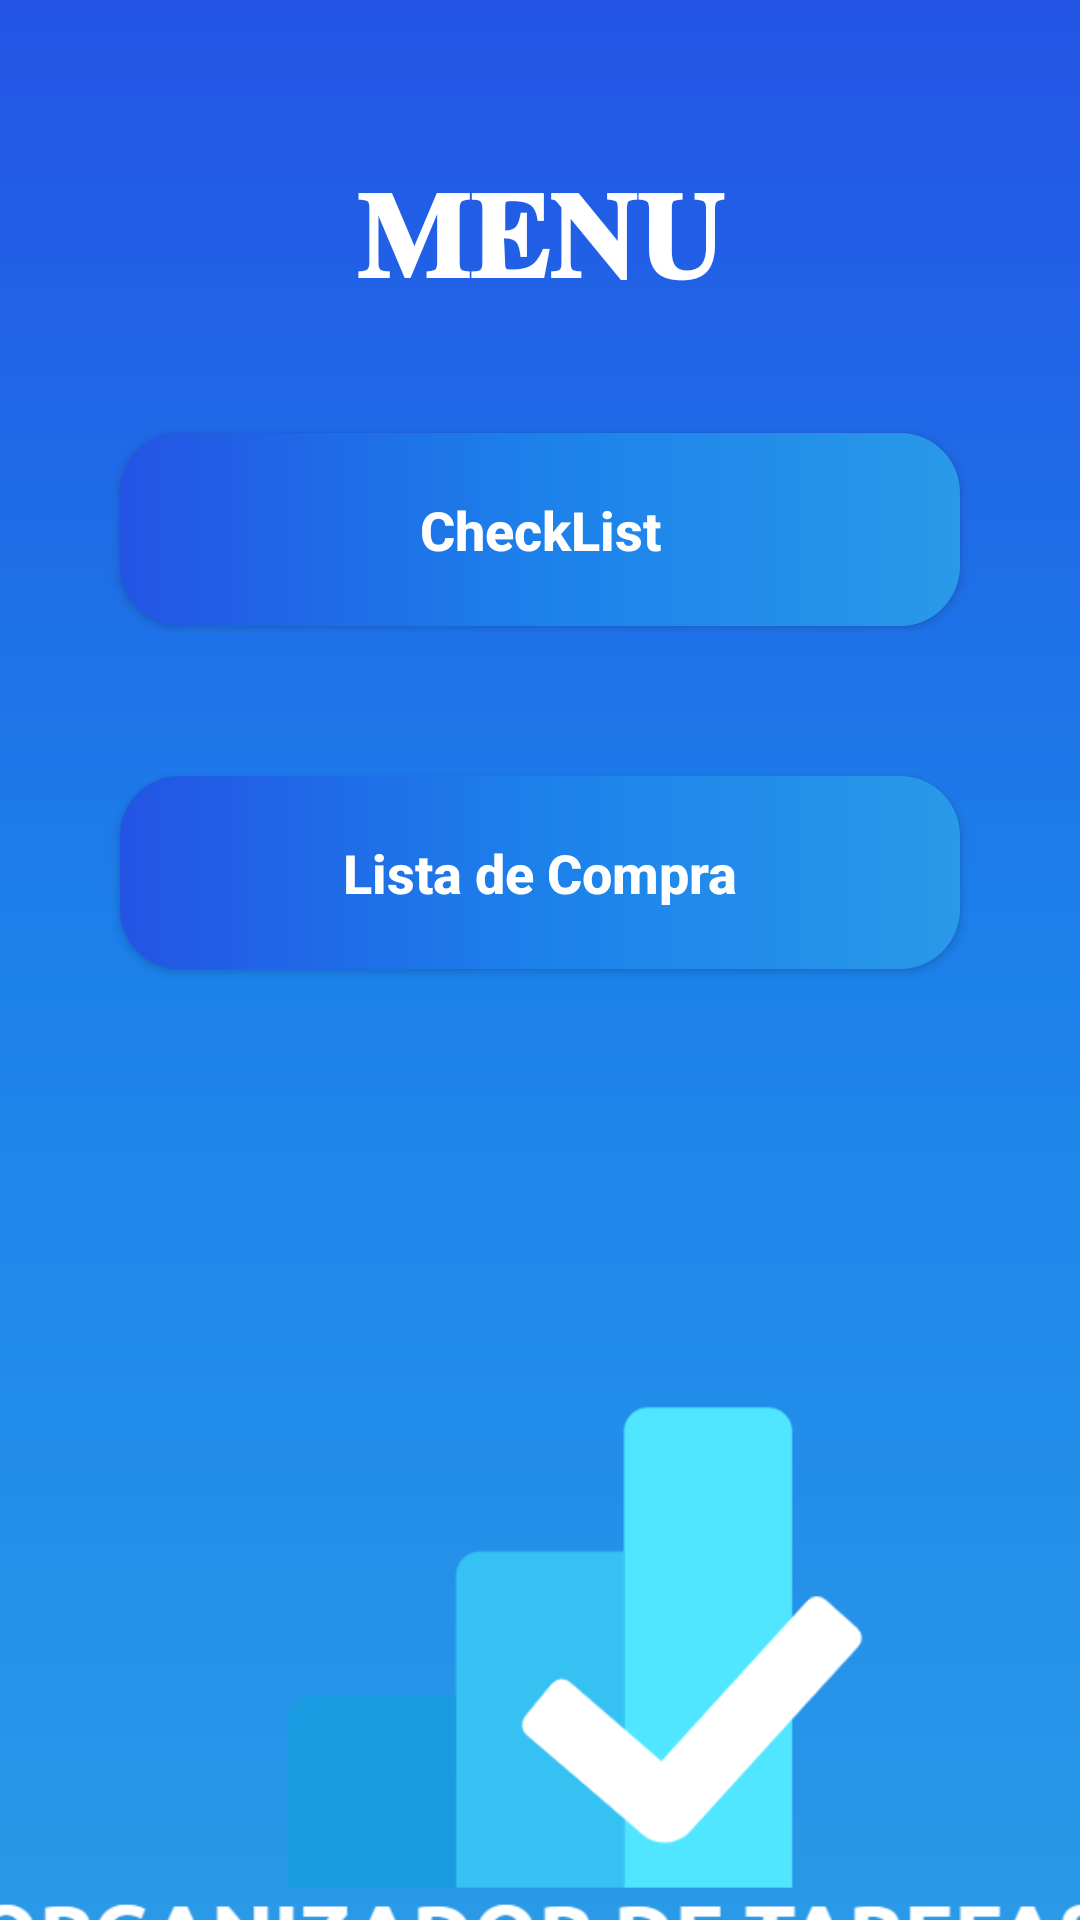

This screen was rendered from an Android layout file. Write that file and the resources it references.
<!-- AndroidManifest.xml: application theme Theme.Projetologin -->
<!-- res/layout/activity_tela_principal.xml -->
<?xml version="1.0" encoding="utf-8"?>
<LinearLayout xmlns:android="http://schemas.android.com/apk/res/android"
    xmlns:app="http://schemas.android.com/apk/res-auto"
    xmlns:tools="http://schemas.android.com/tools"
    android:id="@+id/Cus"
    android:layout_width="match_parent"
    android:layout_height="match_parent"
    android:background="@drawable/background"
    android:orientation="vertical">


    <TextView
        android:id="@+id/menu"
        android:layout_width="fill_parent"
        android:layout_height="wrap_content"
        android:layout_marginTop="50dp"
        android:text="𝐌𝐄𝐍𝐔"
        android:textAlignment="center"
        android:textColor="@color/white"
        android:textSize="40dp"
        android:textStyle="bold" />

    <androidx.appcompat.widget.AppCompatButton
        android:id="@+id/btcheck"
        style="@style/Button"
        android:layout_width="fill_parent"
        android:layout_height="wrap_content"
        android:layout_marginTop="40dp"
        android:text="CheckList" />

    <androidx.appcompat.widget.AppCompatButton
        android:id="@+id/btlista"
        style="@style/Button"
        android:layout_width="fill_parent"
        android:layout_height="wrap_content"
        android:layout_marginTop="50dp"
        android:text="Lista de Compra" />

    <ImageView
        android:id="@+id/imagem_menu"
        android:layout_width="400dp"
        android:layout_height="400dp"
        android:layout_marginTop="50dp"
        android:layout_gravity="center"
        android:src="@drawable/logobranco" />

</LinearLayout>
<!-- resources referenced by this layout -->
<resources>
  <color name="white">#FFFFFFFF</color>
  <!-- drawable background (drawable) -->
  <?xml version="1.0" encoding="utf-8"?>
  <shape xmlns:tools="http://schemas.android.com/tools"
      xmlns:android="http://schemas.android.com/apk/res/android">
  
      <gradient
          android:startColor="@color/azul1"
          android:centerColor="@color/azul2"
          android:endColor="@color/azul3"
          android:angle="90"
          />
  
  </shape>
  <!-- drawable logobranco: png bitmap (drawable, 16194 bytes) -->
  <style name="Button">
          <item name="android:layout_width">match_parent</item>
          <item name="android:layout_height">wrap_content</item>
          <item name="android:layout_marginLeft">40dp</item>
          <item name="android:layout_marginRight">40dp</item>
          <item name="android:layout_marginTop">15dp</item>
          <item name="android:padding">20dp</item>
          <item name="android:textColor">@color/white</item>
          <item name="android:textSize">18sp</item>
          <item name="android:textStyle">bold</item>
          <item name="android:textAllCaps">false</item>
          <item name="android:background">@drawable/button</item>
      </style>
  <style name="Theme.Projetologin" parent="Theme.MaterialComponents.DayNight.DarkActionBar">
          
          <item name="colorPrimary">@color/purple_500</item>
          <item name="colorPrimaryVariant">@color/black</item>
          <item name="colorOnPrimary">@color/white</item>
          
          <item name="colorSecondary">@color/teal_200</item>
          <item name="colorSecondaryVariant">@color/teal_700</item>
          <item name="colorOnSecondary">@color/black</item>
          
          <item name="android:statusBarColor">?attr/colorPrimaryVariant</item>
          
      </style>
  <color name="azul1">#2999E8</color>
  <color name="azul2">#1C81EB</color>
  <color name="azul3">#2354E4</color>
  <!-- drawable button (drawable) -->
  <?xml version="1.0" encoding="utf-8"?>
  <shape xmlns:android="http://schemas.android.com/apk/res/android">
  
      <corners android:radius="20dp"/>
      <gradient
          android:startColor="@color/azul1"
          android:centerColor="@color/azul2"
          android:endColor="@color/azul3"
          android:angle="180"
          />
  
  </shape>
  <color name="purple_500">#FF6200EE</color>
  <color name="black">#FF000000</color>
  <color name="teal_200">#FF03DAC5</color>
  <color name="teal_700">#FF018786</color>
</resources>
